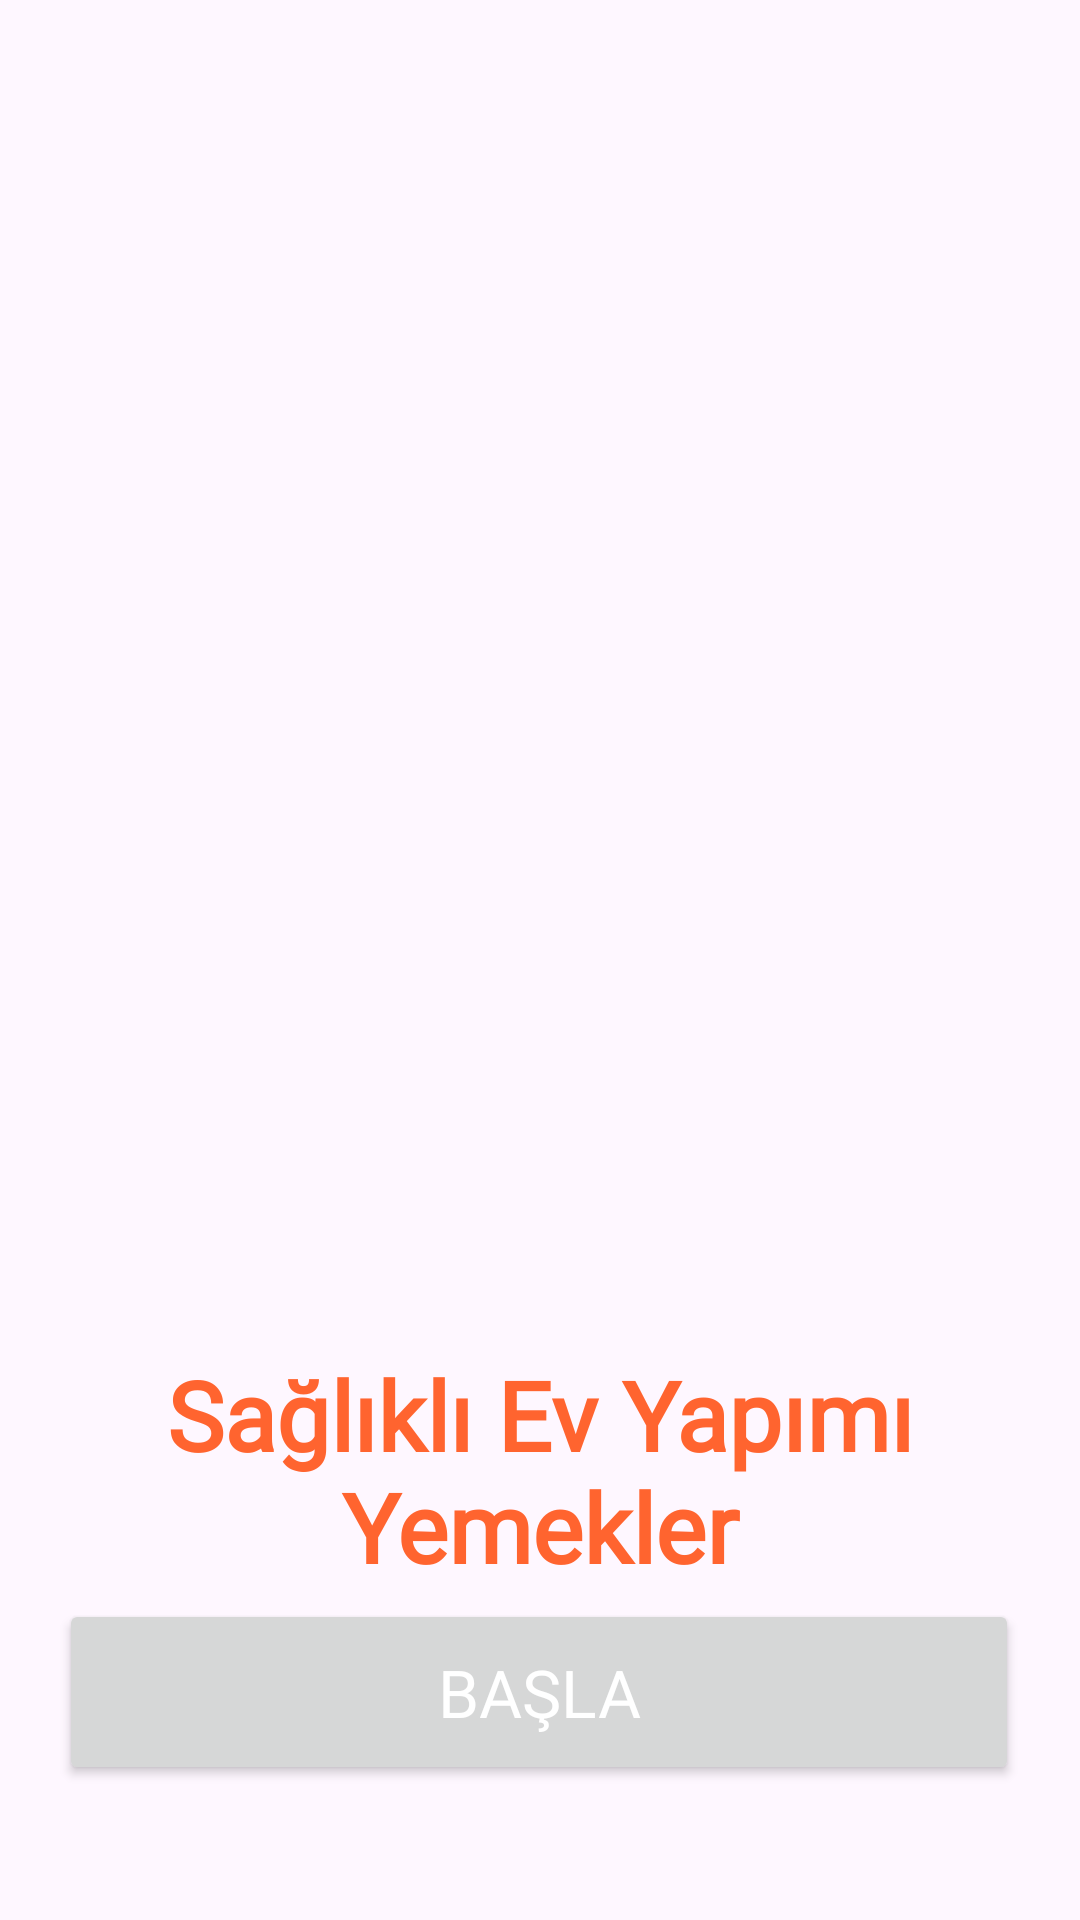

This screen was rendered from an Android layout file. Write that file and the resources it references.
<!-- AndroidManifest.xml: application theme Theme.EvLezzeti -->
<!-- res/layout/fragment_on_board3.xml -->
<?xml version="1.0" encoding="utf-8"?>
<androidx.constraintlayout.widget.ConstraintLayout xmlns:android="http://schemas.android.com/apk/res/android"
    xmlns:app="http://schemas.android.com/apk/res-auto"
    xmlns:tools="http://schemas.android.com/tools"
    android:layout_width="match_parent"
    android:layout_height="match_parent"
    tools:context=".ui.fragment.girissayfasi.OnBoard3Fragment" >

    <ImageView
        android:id="@+id/imageView4"
        android:layout_width="300dp"
        android:layout_height="450dp"
        android:src="@drawable/food"
        app:layout_constraintBottom_toBottomOf="parent"
        app:layout_constraintEnd_toEndOf="parent"
        app:layout_constraintStart_toStartOf="parent"
        app:layout_constraintTop_toTopOf="parent"
        app:layout_constraintVertical_bias="0.0" />

    <TextView
        android:id="@+id/textView8"
        style="@style/GenelTextStyle"
        android:layout_width="wrap_content"
        android:layout_height="wrap_content"
        android:text="Sağlıklı Ev Yapımı Yemekler"
        android:textColor="@color/anaRenk"
        android:textSize="32sp"
        android:textStyle="bold"
        app:layout_constraintEnd_toEndOf="parent"
        app:layout_constraintStart_toStartOf="parent"
        app:layout_constraintTop_toBottomOf="@+id/imageView4" />

    <TextView
        android:id="@+id/textView9"
        style="@style/GenelTextStyle"
        android:layout_width="wrap_content"
        android:layout_height="wrap_content"
        android:layout_marginTop="36dp"
        android:text="Sağlıklı ve lezzetli öğünler seni bekliyor"
        android:textAlignment="center"
        android:textColor="@color/anaRenk"
        android:textSize="16sp"
        app:layout_constraintEnd_toEndOf="parent"
        app:layout_constraintStart_toStartOf="parent"
        app:layout_constraintTop_toBottomOf="@+id/textView8" />

    <Button
        android:id="@+id/button3"
        style="@style/ButtonStyle"
        android:layout_width="320dp"
        android:layout_height="62dp"
        android:layout_marginBottom="45dp"
        android:text="Başla"
        android:textColor="@color/white"
        app:layout_constraintBottom_toBottomOf="parent"
        app:layout_constraintEnd_toEndOf="parent"
        app:layout_constraintHorizontal_bias="0.494"
        app:layout_constraintStart_toStartOf="parent" />

</androidx.constraintlayout.widget.ConstraintLayout>
<!-- resources referenced by this layout -->
<resources>
  <color name="anaRenk">#FF642F</color>
  <color name="white">#FFFFFFFF</color>
  <style name="ButtonStyle">
              <item name="android:textSize">22sp</item>
              <item name="android:textColor">@color/white</item>
              <item name="android:fontFamily">@font/dosis_extrabold</item>
              <item name="android:layout_width">350dp</item>
              <item name="android:layout_height">60dp</item>
          </style>
  <style name="GenelTextStyle">
              <item name="android:textSize">22sp</item>
              <item name="android:textColor">@color/black</item>
              <item name="android:fontFamily">@font/dosis_bold</item>
              <item name="android:textAlignment">center</item>
          </style>
  <style name="Theme.EvLezzeti" parent="Base.Theme.EvLezzeti" />
  <color name="black">#FF000000</color>
  <style name="Base.Theme.EvLezzeti" parent="Theme.Material3.DayNight.NoActionBar">
          
          
          <item name="colorPrimary">@color/anaRenk</item>
      </style>
</resources>
